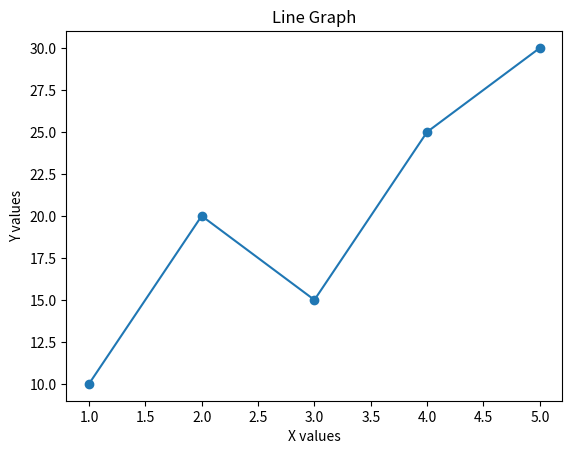
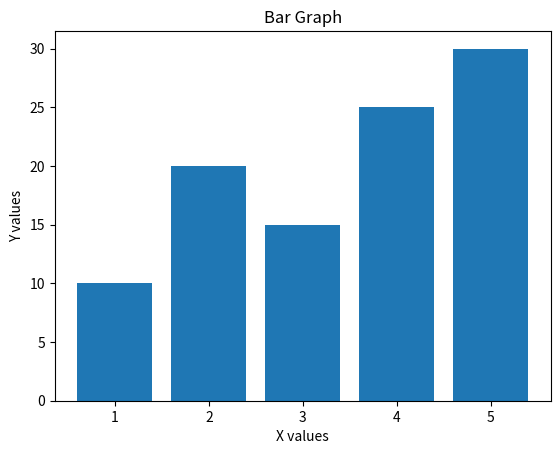

The script that saved these images, in order:
import matplotlib.pyplot as plt

# Sample data
x = [1, 2, 3, 4, 5]
y = [10, 20, 15, 25, 30]

# ------------------ LINE GRAPH ------------------
plt.figure()
plt.plot(x, y, marker='o')
plt.title("Line Graph")
plt.xlabel("X values")
plt.ylabel("Y values")
plt.show()

# ------------------ BAR GRAPH ------------------
plt.figure()
plt.bar(x, y)
plt.title("Bar Graph")
plt.xlabel("X values")
plt.ylabel("Y values")
plt.show()
